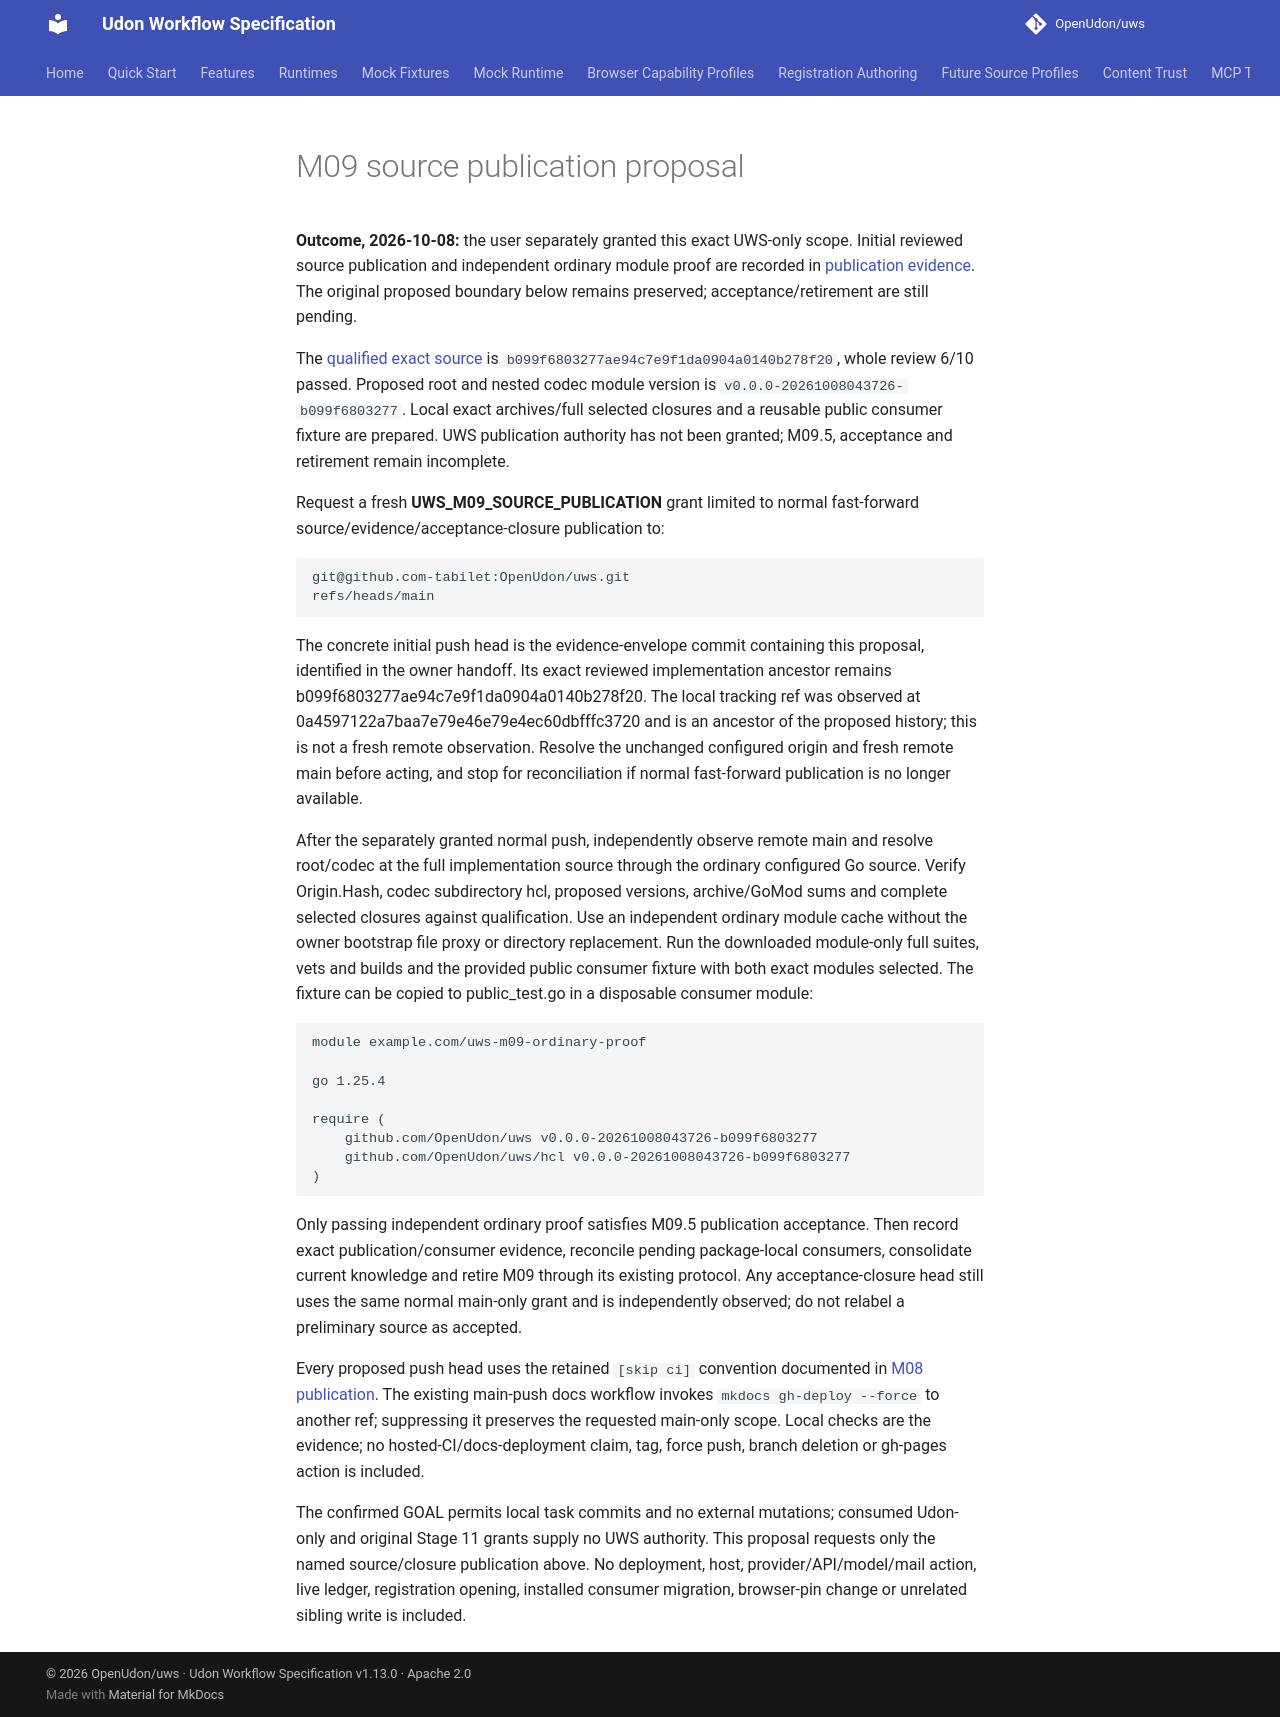

repository: OpenUdon/uws · page: m09-publication-proposal/index.html · generator: mkdocs

# M09 source publication proposal

**Outcome, 2026-10-08:** the user separately granted this exact UWS-only scope.
Initial reviewed source publication and independent ordinary module proof are
recorded in [publication evidence](m09-publication.md). The original proposed
boundary below remains preserved; acceptance/retirement are still pending.

The [qualified exact source](m09-qualification.md) is
`b099f6803277ae94c7e9f1da0904a0140b278f20`, whole review 6/10 passed. Proposed
root and nested codec module version is
`v0.0.0-20261008043726-b099f6803277`. Local exact archives/full selected closures
and a reusable public consumer fixture are prepared. UWS publication authority
has not been granted; M09.5, acceptance and retirement remain incomplete.

Request a fresh **UWS_M09_SOURCE_PUBLICATION** grant limited to normal
fast-forward source/evidence/acceptance-closure publication to:

```text
git@github.com-tabilet:OpenUdon/uws.git
refs/heads/main
```

The concrete initial push head is the evidence-envelope commit containing this
proposal, identified in the owner handoff. Its exact reviewed implementation
ancestor remains b099f6803277ae94c7e9f1da0904a0140b278f20. The local tracking
ref was observed at 0a4597122a7baa7e79e46e79e4ec60dbfffc3720 and is an ancestor
of the proposed history; this is not a fresh remote observation. Resolve the
unchanged configured origin and fresh remote main before acting, and stop for
reconciliation if normal fast-forward publication is no longer available.

After the separately granted normal push, independently observe remote main and
resolve root/codec at the full implementation source through the ordinary
configured Go source. Verify Origin.Hash, codec subdirectory hcl, proposed
versions, archive/GoMod sums and complete selected closures against qualification.
Use an independent ordinary module cache without the owner bootstrap file proxy
or directory replacement. Run the downloaded module-only full suites, vets and
builds and the provided public consumer fixture with both exact modules selected.
The fixture can be copied to public_test.go in a disposable consumer module:

```go
module example.com/uws-m09-ordinary-proof

go 1.25.4

require (
    github.com/OpenUdon/uws v0.0.0-20261008043726-b099f6803277
    github.com/OpenUdon/uws/hcl v0.0.0-20261008043726-b099f6803277
)
```

Only passing independent ordinary proof satisfies M09.5 publication acceptance.
Then record exact publication/consumer evidence, reconcile pending package-local
consumers, consolidate current knowledge and retire M09 through its existing
protocol. Any acceptance-closure head still uses the same normal main-only grant
and is independently observed; do not relabel a preliminary source as accepted.

Every proposed push head uses the retained `[skip ci]` convention documented in
[M08 publication](m08-publication.md). The existing main-push docs workflow invokes
`mkdocs gh-deploy --force` to another ref; suppressing it preserves the requested
main-only scope. Local checks are the evidence; no hosted-CI/docs-deployment
claim, tag, force push, branch deletion or gh-pages action is included.

The confirmed GOAL permits local task commits and no external mutations; consumed
Udon-only and original Stage 11 grants supply no UWS authority. This proposal
requests only the named source/closure publication above. No deployment, host,
provider/API/model/mail action, live ledger, registration opening, installed
consumer migration, browser-pin change or unrelated sibling write is included.
